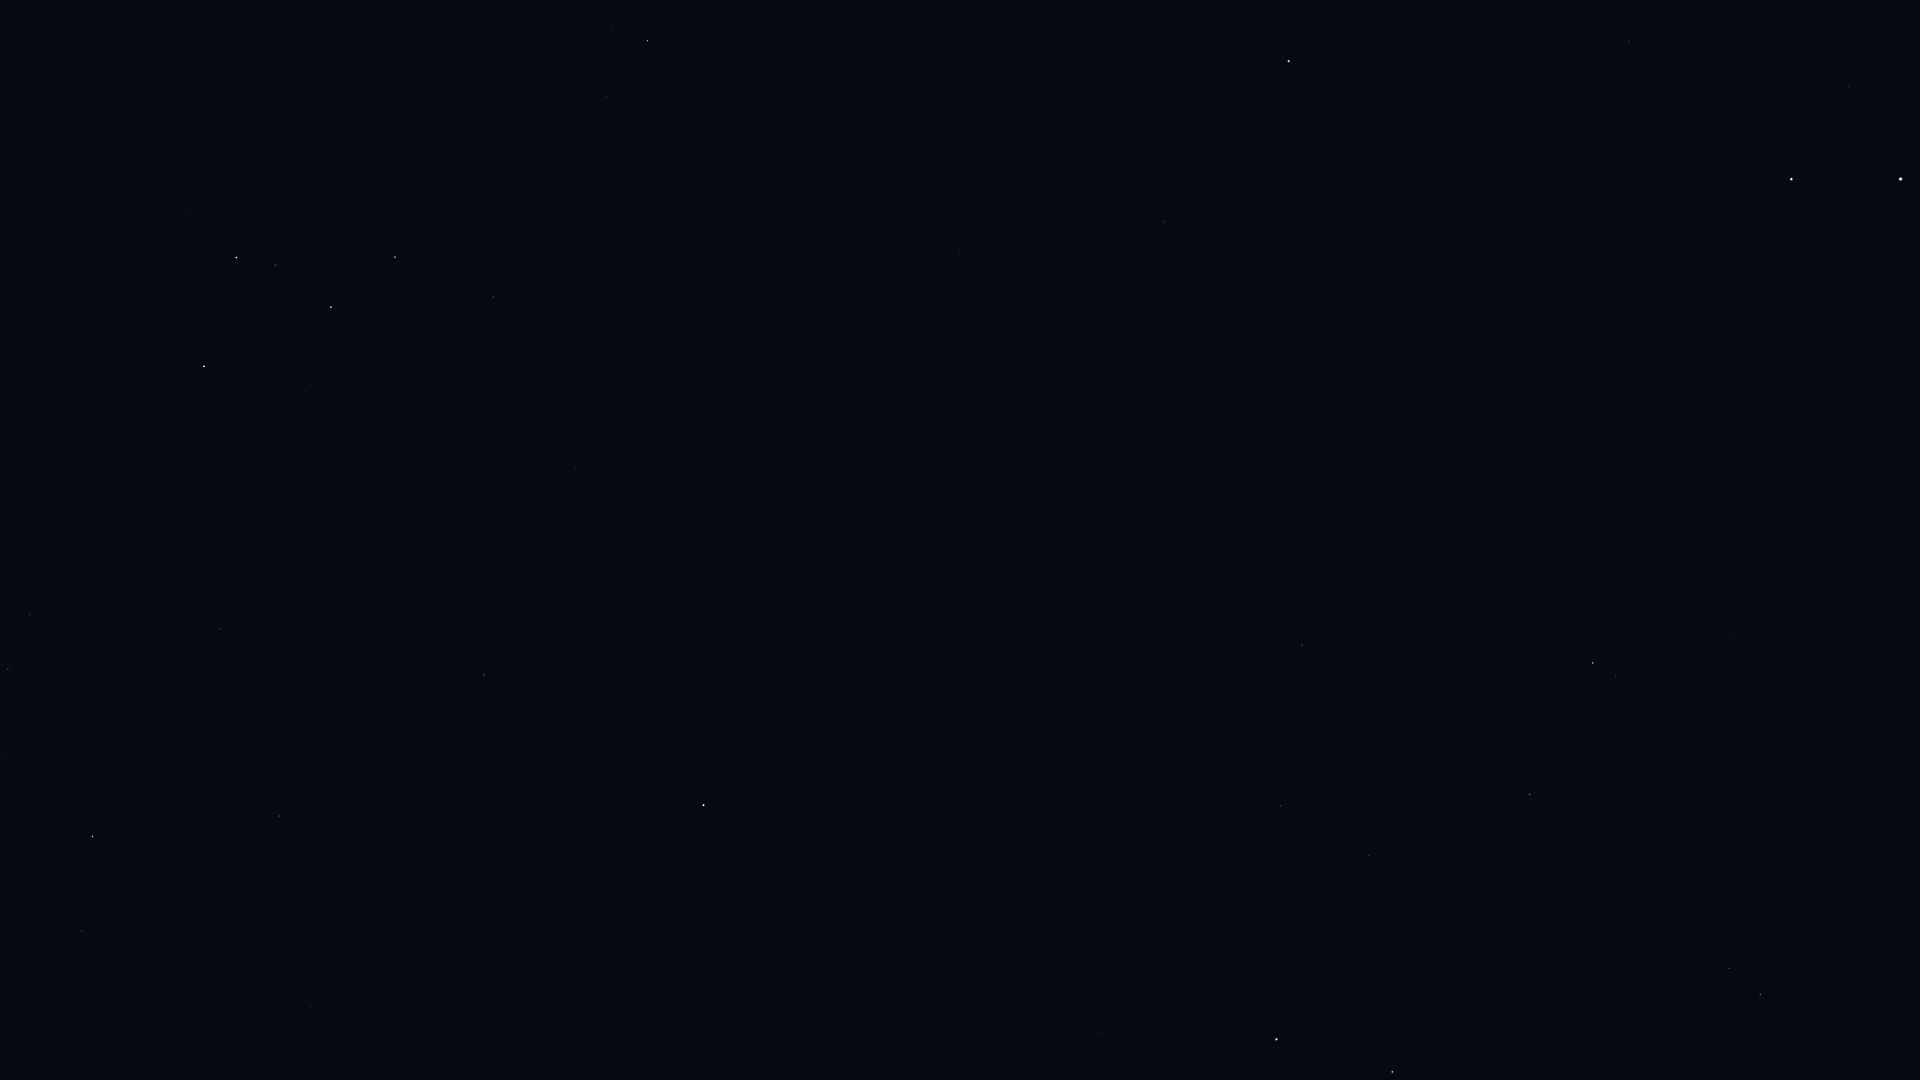

The table this chart was drawn from, first rows:
Star_ID, Name, X, Y
746, Caph, 204, 366
2920, Fulu, 190, 216
3179, Schedar, 236, 258
3821, Achird, 275, 265
107418, Castula, 311, 278
6686, Ruchbah, 395, 257
8886, Segin, 493, 297
13192, Nushagak, 645, 437
13268, Miram, 606, 97
14328, HIP 14328, 647, 41
16228, HIP 16228, 720, 181
17959, HIP 17959, 747, 427
18505, HIP 18505, 785, 256
22783, HIP 22783, 890, 356
24003, Mago, 890, 432
25110, HIP 25110, 815, 619
28360, Menkalinan, 1289, 61
30060, HIP 30060, 1145, 337
30860, Lucilinburhuc, 1468, 40
32916, Nervia, 1505, 141
33018, HIP 33018, 1629, 41
33449, HIP 33449, 1225, 403
34693, HIP 34693, 1755, 58
36046, HIP 36046, 1849, 86
36145, HIP 36145, 1440, 362
36850, Castor, 1791, 179
36962, HIP 36962, 1898, 120
37826, Pollux, 1900, 179
40687, Násti, 1277, 621
41075, Alsciaukat, 1657, 494
41704, Muscida, 1302, 645
44127, Talitha, 1593, 663
44248, HIP 44248, 1733, 638
44471, Alkaphrah, 1616, 675
44700, HIP 44700, 1815, 647
45688, HIP 45688, 1864, 697
46471, Intercrus, 1665, 767
46952, HIP 46952, 1883, 770
49593, HIP 49593, 1917, 933
50372, Tania Borealis, 1729, 968
50801, Tania Australis, 1760, 994
51233, HIP 51233, 1874, 1033
53910, Merak, 1392, 1072
54061, Dubhe, 1276, 1039
56211, Giausar, 1099, 1033
58952, Tonatiuh, 931, 992
61177, Funi, 948, 1053
85822, Yildun, 671, 884
96100, Alsafi, 312, 1041
105199, Alderamin, 92, 837
106032, Alfirk, 279, 816
108917, Kurhah, 152, 723
109492, HIP 109492, 8, 669
112724, HIP 112724, 220, 629
116727, Errai, 484, 675
